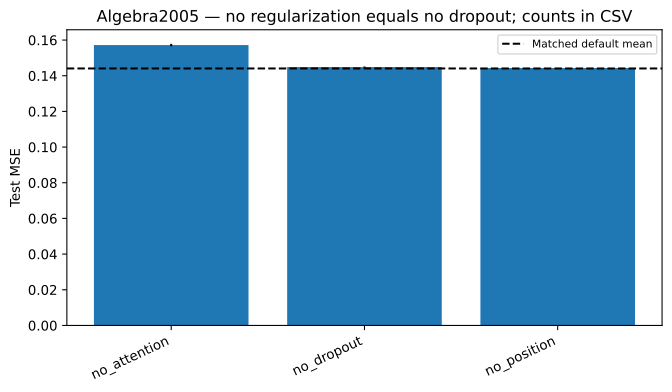

Source data for this figure (header and first rows):
variant, mean, std, relative_change_mean, count
no_attention, 0.1572, 0.0006748, 0.09116, 5
no_dropout, 0.1449, 0.000327, 0.005472, 5
no_position, 0.1443, , 0.001467, 1
